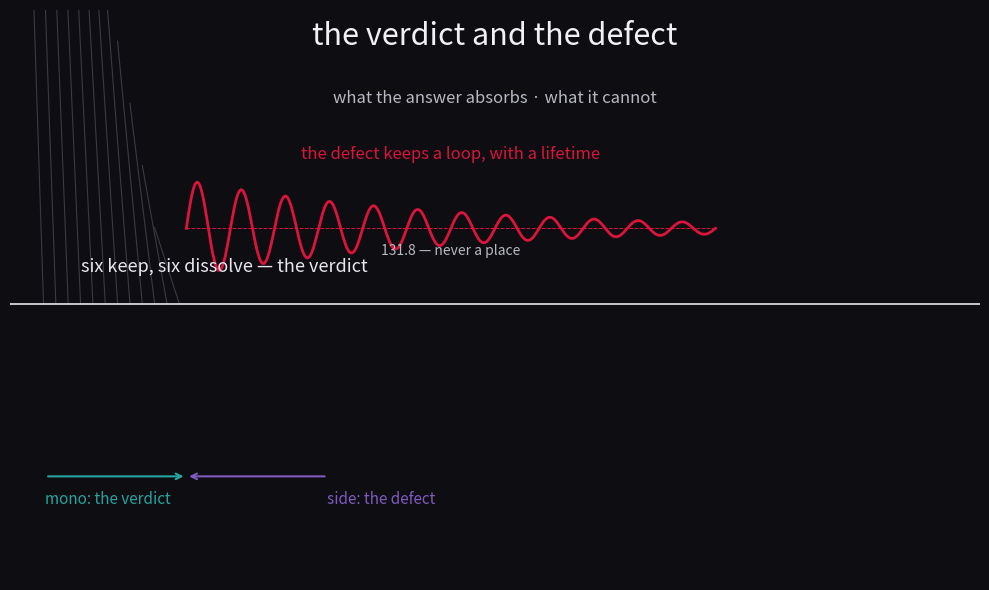

This chart was generated by the following Python code: (Note: this script raises an exception after producing the figure.)
#!/usr/bin/env python3
"""Cover for the verdict and the defect: one orbit, two readings."""
import matplotlib
matplotlib.use("Agg")
import matplotlib.pyplot as plt
import numpy as np

fig, ax = plt.subplots(figsize=(10, 6))
fig.patch.set_facecolor("#0d0d12")
ax.set_facecolor("#0d0d12")

tt = np.linspace(0, 55, 600)
# the verdict: twelve bells collapsing to the count line
for i in range(12):
    t0 = 0.5 + i * 0.7
    ax.plot([t0, t0 + 1.4], [330 - i * 18, 110], color="#3a3a46", lw=0.8)
ax.axhline(110, color="#e7e7ed", lw=1.2)
ax.text(4, 118, "six keep, six dissolve — the verdict", color="#e7e7ed",
        fontsize=13, va="bottom")
# the defect: a loop the line cannot absorb, decaying
loop_t = np.linspace(10, 40, 300)
loop_y = 131.8 + 14 * np.exp(-(loop_t - 10) / 14) * np.sin(2 * np.pi * 0.4 * (loop_t - 10))
ax.plot(loop_t, loop_y, color="crimson", lw=2)
ax.plot(loop_t, 131.8 + np.zeros_like(loop_t), color="crimson", lw=0.7, ls="--")
ax.text(25, 152, "the defect keeps a loop, with a lifetime", color="crimson",
        fontsize=12, ha="center")
ax.text(25, 124, "131.8 — never a place", color="#b8b8c2", fontsize=10, ha="center")

ax.annotate("", xy=(10, 60), xytext=(2, 60),
            arrowprops=dict(arrowstyle="->", color="#25a5a0", lw=1.5))
ax.annotate("", xy=(10, 60), xytext=(18, 60),
            arrowprops=dict(arrowstyle="->", color="#815ac0", lw=1.5))
ax.text(2, 52, "mono: the verdict", color="#25a5a0", fontsize=11, ha="left")
ax.text(18, 52, "side: the defect", color="#815ac0", fontsize=11, ha="left")

ax.text(27.5, 185, "the verdict and the defect", color="#f1f1f5",
        ha="center", fontsize=22)
ax.text(27.5, 168, "what the answer absorbs · what it cannot",
        color="#b8b8c2", ha="center", fontsize=12)

ax.set_xlim(0, 55)
ax.set_ylim(30, 195)
ax.set_xlabel("seconds", color="#888890")
ax.axis("off")
fig.tight_layout()
fig.savefig("assets/verdict-defect-cover.png", dpi=160, facecolor="#0d0d12")
print("wrote assets/verdict-defect-cover.png")
